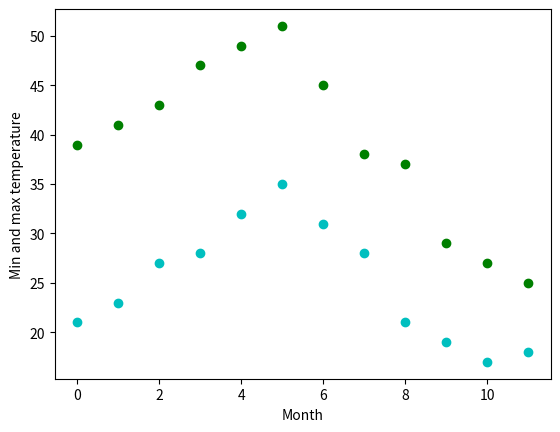
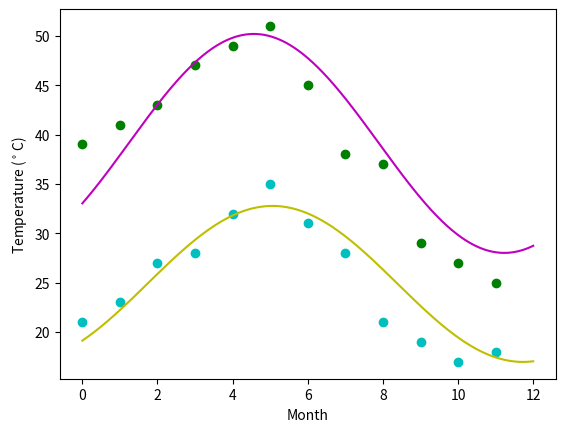

Python code for these plots, in order:
"""
Assignment 10
Data Science Masters

"""
"""
We have the min and max temperatures in a city In India for each months of the year. 
We would like to find a function to describe this and show it graphically, 
the dataset given below. Task: fitting it to the periodic function
plot the fit Data Max = 39, 41, 43, 47, 49, 51, 45, 38, 37, 29, 27, 25 
Min = 21, 23, 27, 28, 32, 35, 31, 28, 21, 19, 17, 18
"""
#%%
import numpy as np

# take values
temp_max = np.array([39, 41, 43, 47, 49, 51, 45, 38, 37, 29, 27, 25])
temp_min = np.array([21, 23, 27, 28, 32, 35, 31, 28, 21, 19, 17, 18])

import matplotlib.pyplot as plt

# plot
months = np.arange(12)
plt.plot(months, temp_max, 'go')
plt.plot(months, temp_min, 'co')
plt.xlabel('Month')
plt.ylabel('Min and max temperature')

#%%
# Fitting it to a periodic function
from scipy import optimize
def yearly_temps(times, avg, ampl, time_offset):
    return (avg + ampl * np.cos((times + time_offset) * 1.8 * np.pi / times.max()))

res_max, cov_max = optimize.curve_fit(yearly_temps, months,
                                      temp_max, [40, 20, 0])
res_min, cov_min = optimize.curve_fit(yearly_temps, months,
                                      temp_min, [-40, 20, 0])

#%%
# Plotting the fit
days = np.linspace(0, 12, num=365)

plt.figure()
plt.plot(months, temp_max, 'go')
plt.plot(days, yearly_temps(days, *res_max), 'm-')
plt.plot(months, temp_min, 'co')
plt.plot(days, yearly_temps(days, *res_min), 'y-')
plt.xlabel('Month')
plt.ylabel('Temperature ($^\circ$C)')

plt.show()